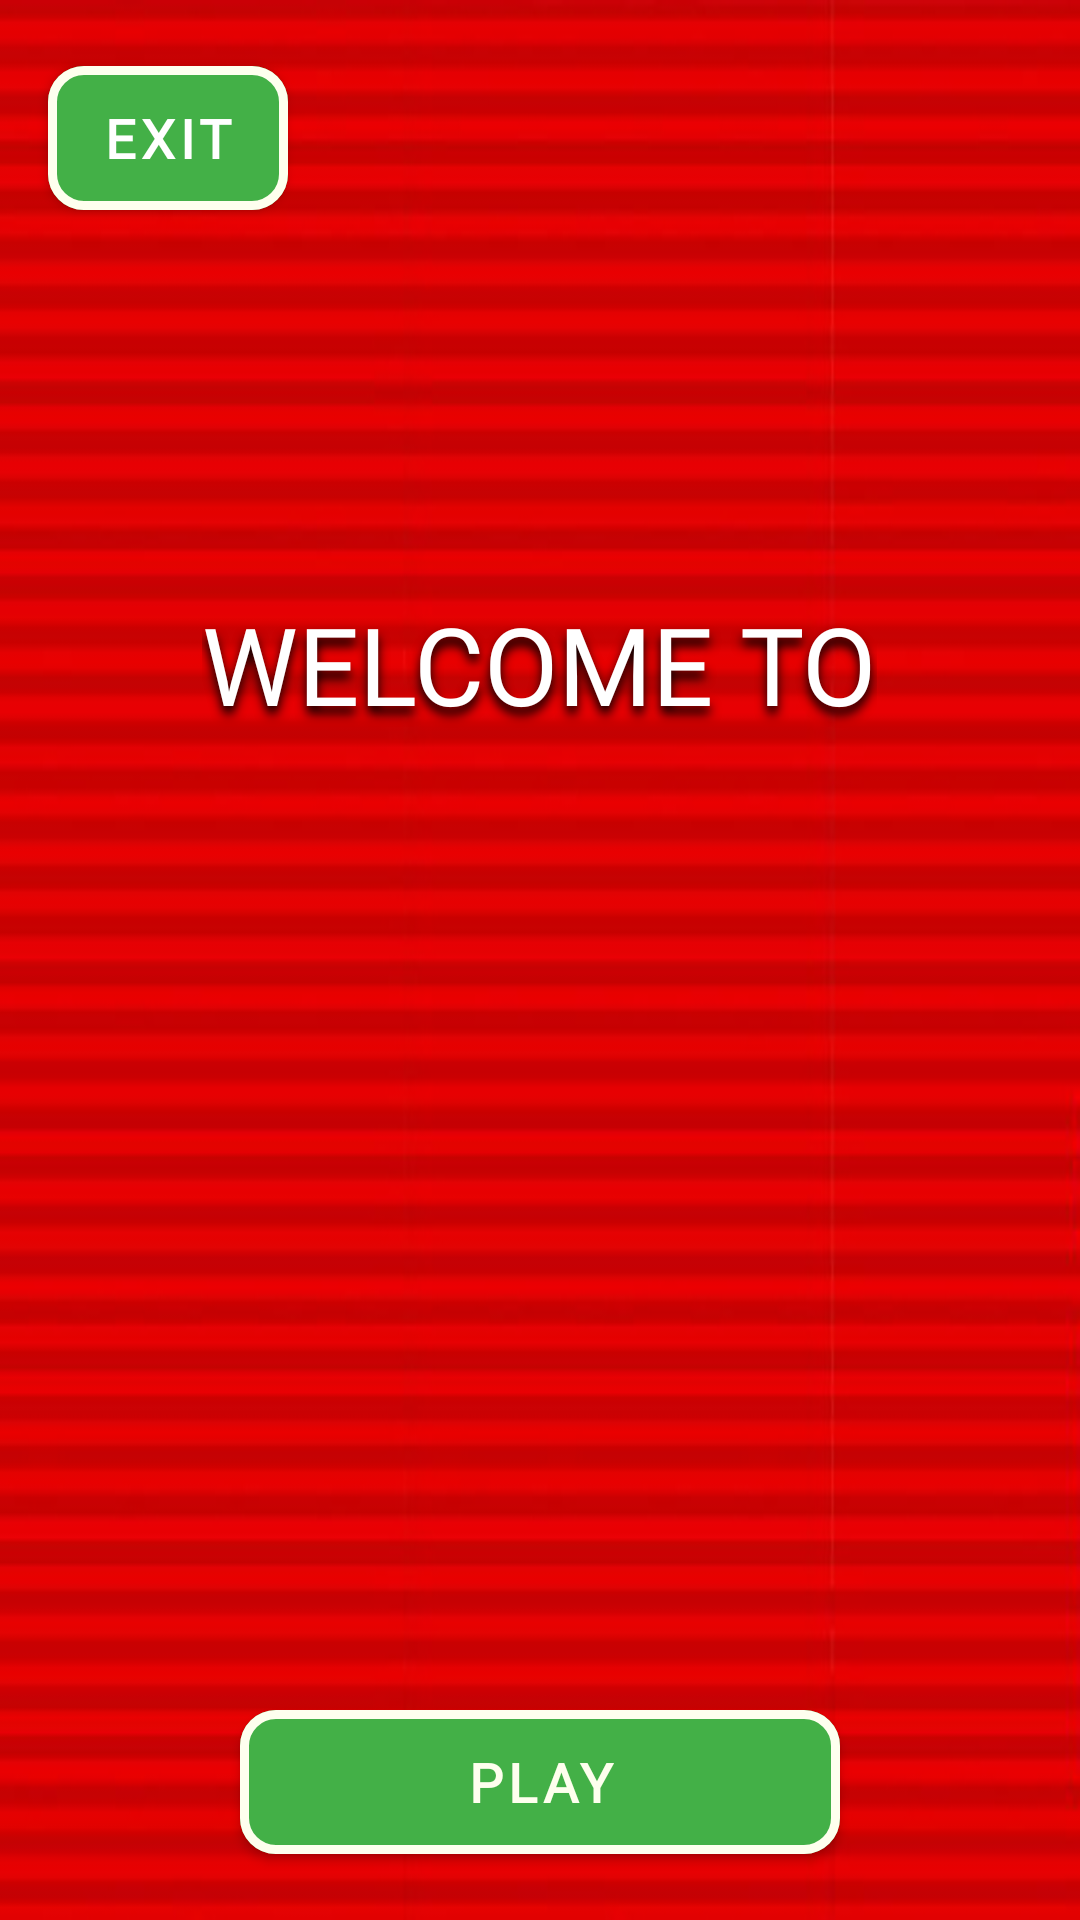

Reconstruct the res/layout file that produces this screen, plus the resources it refers to.
<!-- AndroidManifest.xml: application theme Theme.CS2340C_Team8 -->
<!-- res/layout/title.xml -->
<?xml version="1.0" encoding="utf-8"?>
<layout xmlns:android="http://schemas.android.com/apk/res/android"
    xmlns:app="http://schemas.android.com/apk/res-auto">

    <data>

        <variable
            name="viewModel"
            type="com.example.cs2340c_team8.viewModels.TitleViewModel" />
    </data>

    <androidx.constraintlayout.widget.ConstraintLayout
        android:id="@+id/startScreenLayout"
        android:layout_width="match_parent"
        android:layout_height="match_parent"
        android:background="@drawable/mario_background">

        <TextView
            android:id="@+id/gameTitle"
            android:layout_width="600dp"
            android:layout_height="wrap_content"
            android:fontFamily="@font/mario_font"
            android:shadowColor="#000000"
            android:shadowDx="0"
            android:shadowDy="15"
            android:shadowRadius="15"
            android:text="@{viewModel.createGameTitle()}"
            android:textAlignment="center"
            android:textAllCaps="true"
            android:textColor="@color/white"
            android:textSize="64sp"
            app:layout_constraintBottom_toBottomOf="parent"
            app:layout_constraintEnd_toEndOf="parent"
            app:layout_constraintHorizontal_bias="0.5"
            app:layout_constraintStart_toStartOf="parent"
            app:layout_constraintTop_toTopOf="parent"
            app:layout_constraintVertical_bias="0.5" />

        <TextView
            android:id="@+id/gameTitle2"
            android:layout_width="wrap_content"
            android:layout_height="wrap_content"
            android:layout_marginBottom="32dp"
            android:fontFamily="@font/mario_font"
            android:shadowColor="#000000"
            android:shadowDx="0"
            android:shadowDy="8"
            android:shadowRadius="8"
            android:text="@string/title_screen_welcome_to"
            android:textAlignment="center"
            android:textAllCaps="true"
            android:textColor="@color/white"
            android:textSize="36sp"
            app:layout_constraintBottom_toTopOf="@+id/gameTitle"
            app:layout_constraintEnd_toEndOf="parent"
            app:layout_constraintHorizontal_bias="0.498"
            app:layout_constraintStart_toStartOf="parent" />

        <com.google.android.material.button.MaterialButton
            android:id="@+id/playButton"
            android:layout_width="200dp"
            android:layout_height="60dp"
            android:layout_marginBottom="16dp"
            android:fontFamily="@font/patrick_hand_regular"
            android:text="@string/title_screen_play_button_text"
            android:textColor="@color/off_white"
            android:textFontWeight="600"
            android:textSize="18sp"
            app:cornerRadius="12dp"
            android:onClick="@{viewModel::playGame}"
            app:layout_constraintBottom_toBottomOf="parent"
            app:layout_constraintEnd_toEndOf="parent"
            app:layout_constraintStart_toStartOf="parent"
            app:strokeColor="@color/off_white"
            app:strokeWidth="3dp" />

        <com.google.android.material.button.MaterialButton
            android:id="@+id/exitButton"
            android:layout_width="80dp"
            android:layout_height="60dp"
            android:layout_marginStart="16dp"
            android:layout_marginTop="16dp"
            android:fontFamily="@font/patrick_hand_regular"
            android:text="@string/title_screen_exit_button_text"
            android:textFontWeight="600"
            android:textSize="18sp"
            android:onClick="@{viewModel::exitGame}"
            app:cornerRadius="12dp"
            app:layout_constraintStart_toStartOf="parent"
            app:layout_constraintTop_toTopOf="parent"
            app:strokeColor="@color/off_white"
            app:strokeWidth="3dp" />

    </androidx.constraintlayout.widget.ConstraintLayout>
</layout>
<!-- resources referenced by this layout -->
<resources>
  <color name="off_white">#FFFEFFEE</color>
  <color name="white">#FFFFFFFF</color>
  <!-- drawable mario_background: png bitmap (drawable, 69227 bytes) -->
  <string name="title_screen_exit_button_text">Exit</string>
  <string name="title_screen_play_button_text">Play</string>
  <string name="title_screen_welcome_to">Welcome To</string>
  <style name="Theme.CS2340C_Team8" parent="Theme.MaterialComponents.DayNight.NoActionBar">
          <item name="android:windowLayoutInDisplayCutoutMode">shortEdges</item>
          
          <item name="colorPrimary">@color/mario_green</item>
          <item name="colorPrimaryVariant">@color/mario_green</item>
          <item name="colorOnPrimary">@color/white</item>
          
          <item name="colorSecondary">@color/mario_green</item>
          <item name="colorSecondaryVariant">@color/mario_green</item>
          <item name="colorOnSecondary">@color/black</item>
          <item name="android:navigationBarColor">@android:color/transparent</item>
          <item name="android:statusBarColor">@android:color/transparent</item>
      </style>
  <color name="mario_green">#FF43B047</color>
  <color name="black">#FF000000</color>
</resources>
